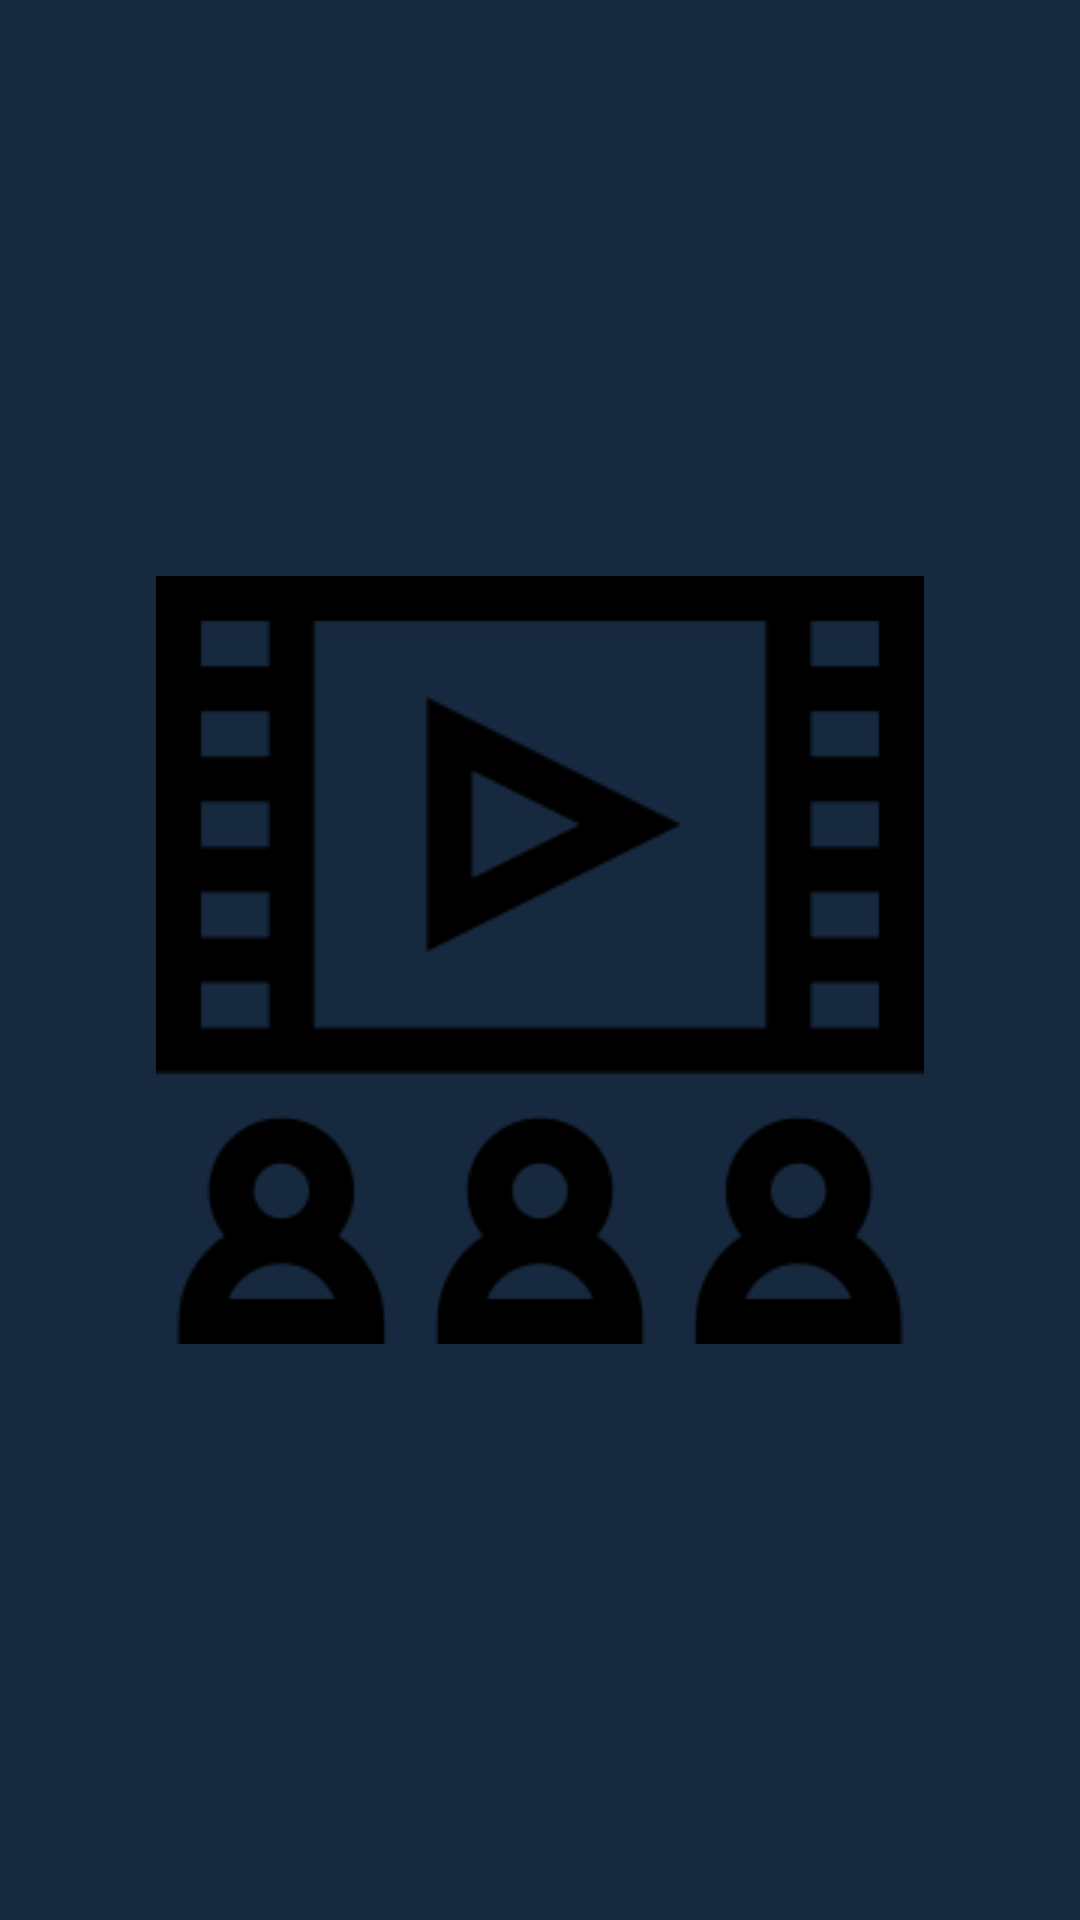

Reconstruct the res/layout file that produces this screen, plus the resources it refers to.
<!-- AndroidManifest.xml: application theme Theme.MovieV2 -->
<!-- res/layout/activity_splash.xml -->
<?xml version="1.0" encoding="utf-8"?>
<androidx.constraintlayout.widget.ConstraintLayout
    xmlns:android="http://schemas.android.com/apk/res/android"
    xmlns:app="http://schemas.android.com/apk/res-auto"
    xmlns:tools="http://schemas.android.com/tools"
    android:layout_width="match_parent"
    android:layout_height="match_parent"
    android:background="@color/dark_blue"
    tools:context=".ui.SplashActivity">


    <ImageView
        android:id="@+id/imageView"
        android:layout_width="wrap_content"
        android:layout_height="wrap_content"
        app:layout_constraintBottom_toBottomOf="parent"
        app:layout_constraintEnd_toEndOf="parent"
        app:layout_constraintStart_toStartOf="parent"
        app:layout_constraintTop_toTopOf="parent"
        app:srcCompat="@drawable/movie"/>

</androidx.constraintlayout.widget.ConstraintLayout>
<!-- resources referenced by this layout -->
<resources>
  <color name="dark_blue">#17293F</color>
  <!-- drawable movie: png bitmap (drawable, 5100 bytes) -->
  <style name="Theme.MovieV2" parent="Theme.MaterialComponents.DayNight.DarkActionBar">
          
          <item name="colorPrimary">@color/dark_blue</item>
          <item name="colorPrimaryVariant">@color/purple_700</item>
          <item name="colorOnPrimary">@color/white</item>
          <item name="colorOnBackground">@color/grey</item>
          
          <item name="colorSecondary">@color/teal_200</item>
          <item name="colorSecondaryVariant">@color/teal_700</item>
          <item name="colorOnSecondary">@color/black</item>
          
          <item name="android:statusBarColor" tools:targetApi="l">?attr/colorPrimaryVariant</item>
          
      </style>
  <color name="purple_700">#FF3700B3</color>
  <color name="white">#FFFFFFFF</color>
  <color name="grey">#121e2d</color>
  <color name="teal_200">#FF03DAC5</color>
  <color name="teal_700">#FF018786</color>
  <color name="black">#FF000000</color>
</resources>
